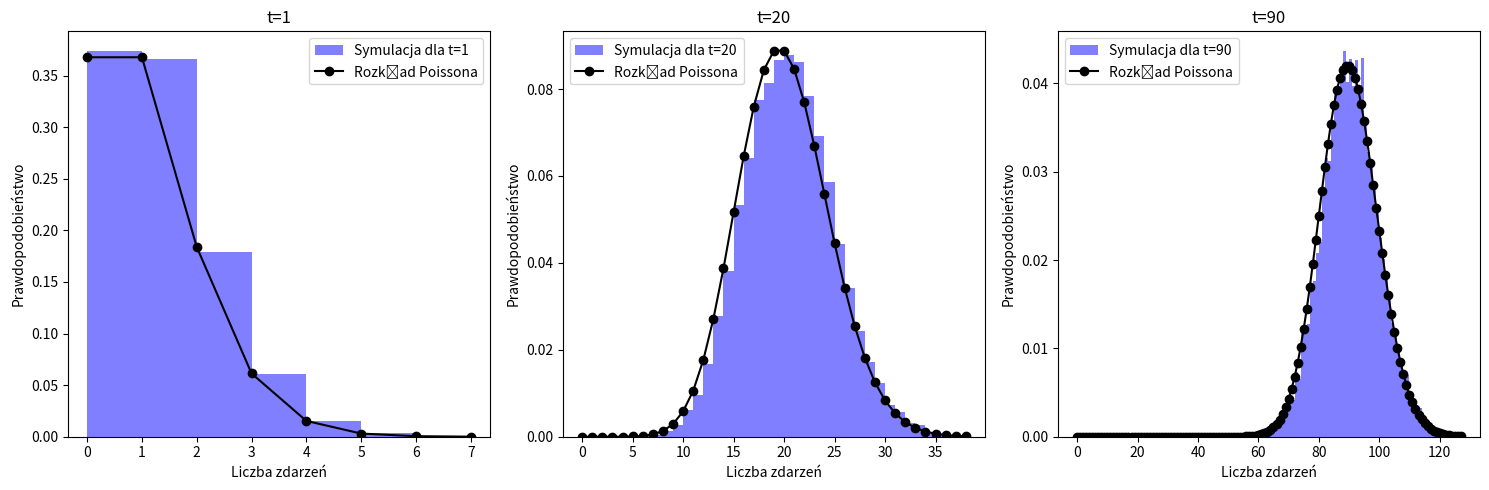

Recreate this plot in Python.

import math
import random
import matplotlib.pyplot as plt
import numpy as np
from scipy.stats import poisson


lam = 1  
time_intervals = [1, 20, 90]  
num_simulations = 10**4

# Tworzenie histogramów dla różnych przedziałów czasu
plt.figure(figsize=(15, 5))


for i, time_interval in enumerate(time_intervals, 1):     # indeks + wartosc 

    # Generowanie liczby zdarzeń w określonym przedziale czasu dla każdej symulacji - num_simulations (10**4)
    event_counts = np.random.poisson(lam * time_interval, num_simulations)
    k_values = np.arange(0, max(event_counts) + 1)                  

    # rozkład Poissona ze wzoru
    poisson_prob = poisson.pmf(k_values, lam * time_interval)

    # Rysowanie histogramu dla danego przedziału czasu
    plt.subplot(1, 3, i)
    plt.hist(event_counts, bins=max(event_counts) - min(event_counts), density=True, alpha=0.5, color='blue', label=f'Symulacja dla t={time_interval}')
    plt.plot(k_values, poisson_prob, 'o-', color='black', label='Rozkład Poissona')
    plt.title(f't={time_interval}')
    plt.xlabel('Liczba zdarzeń')
    plt.ylabel('Prawdopodobieństwo')
    plt.legend()

plt.tight_layout()
plt.show()

















'''
t 1,2,3 - to sa liczby wylosowane z rozkladu poissona - wzor na slajdzie (losujemy liczbe z przedialu (0, 1 ) i podstawiamy do wzoru )

10^4 generujemy cale schodki 


jaki jest rozklad prawdopodobienstwa - na jakim schodku bedziemy stac dla t = .... na kazdym z 10^4 schodkow 

porownujemy wynik z rozkladem puasona 

# Parametr lambda
lambda_ = 1

# Zakres wartości k (liczba zdarzeń)
k_values = np.arange(0, 10)

# Obliczenie prawdopodobieństwa dla różnych wartości k z rozkładu Poissona
poisson_probabilities = [(np.exp(-lambda_) * lambda_**k) / np.math.factorial(k) for k in k_values]



# Rysowanie wykresu
plt.bar(k_values, poisson_probabilities)
plt.title('Rozkład Poissona dla λ = 1')
plt.xlabel('Liczba zdarzeń (k)')
plt.ylabel('Prawdopodobieństwo')
plt.show()


import numpy as np
import matplotlib.pyplot as plt
from scipy.stats import poisson

# Parametry
lam = 1  # Średnia liczba zdarzeń (lambda) na jednostkę czasu
total_time = 10  # Całkowity czas symulacji
num_simulations = 1000  # Zwiększona liczba symulacji dla lepszego przybliżenia

# Funkcja generująca liczbę zdarzeń w procesie Poissona dla każdej symulacji
def generate_poisson_events(lam, total_time):
    return np.random.poisson(lam * total_time)

# Generowanie danych
num_events = [generate_poisson_events(lam, total_time) for _ in range(num_simulations)]

# Teoretyczny rozkład Poissona do porównania
k_values = np.arange(0, max(num_events) + 1)
poisson_prob = poisson.pmf(k_values, lam * total_time)

# Tworzenie histogramu
plt.figure(figsize=(10, 6))
plt.hist(num_events, bins=max(num_events) - min(num_events), density=True, alpha=0.5, color='blue', label='Symulacja')
plt.plot(k_values, poisson_prob, 'o-', color='black', label='Rozkład Poissona')
plt.title('Histogram liczby zdarzeń w procesie Poissona vs Teoretyczny rozkład Poissona')
plt.xlabel('Liczba zdarzeń')
plt.ylabel('Prawdopodobieństwo')
plt.legend()
plt.show()


'''